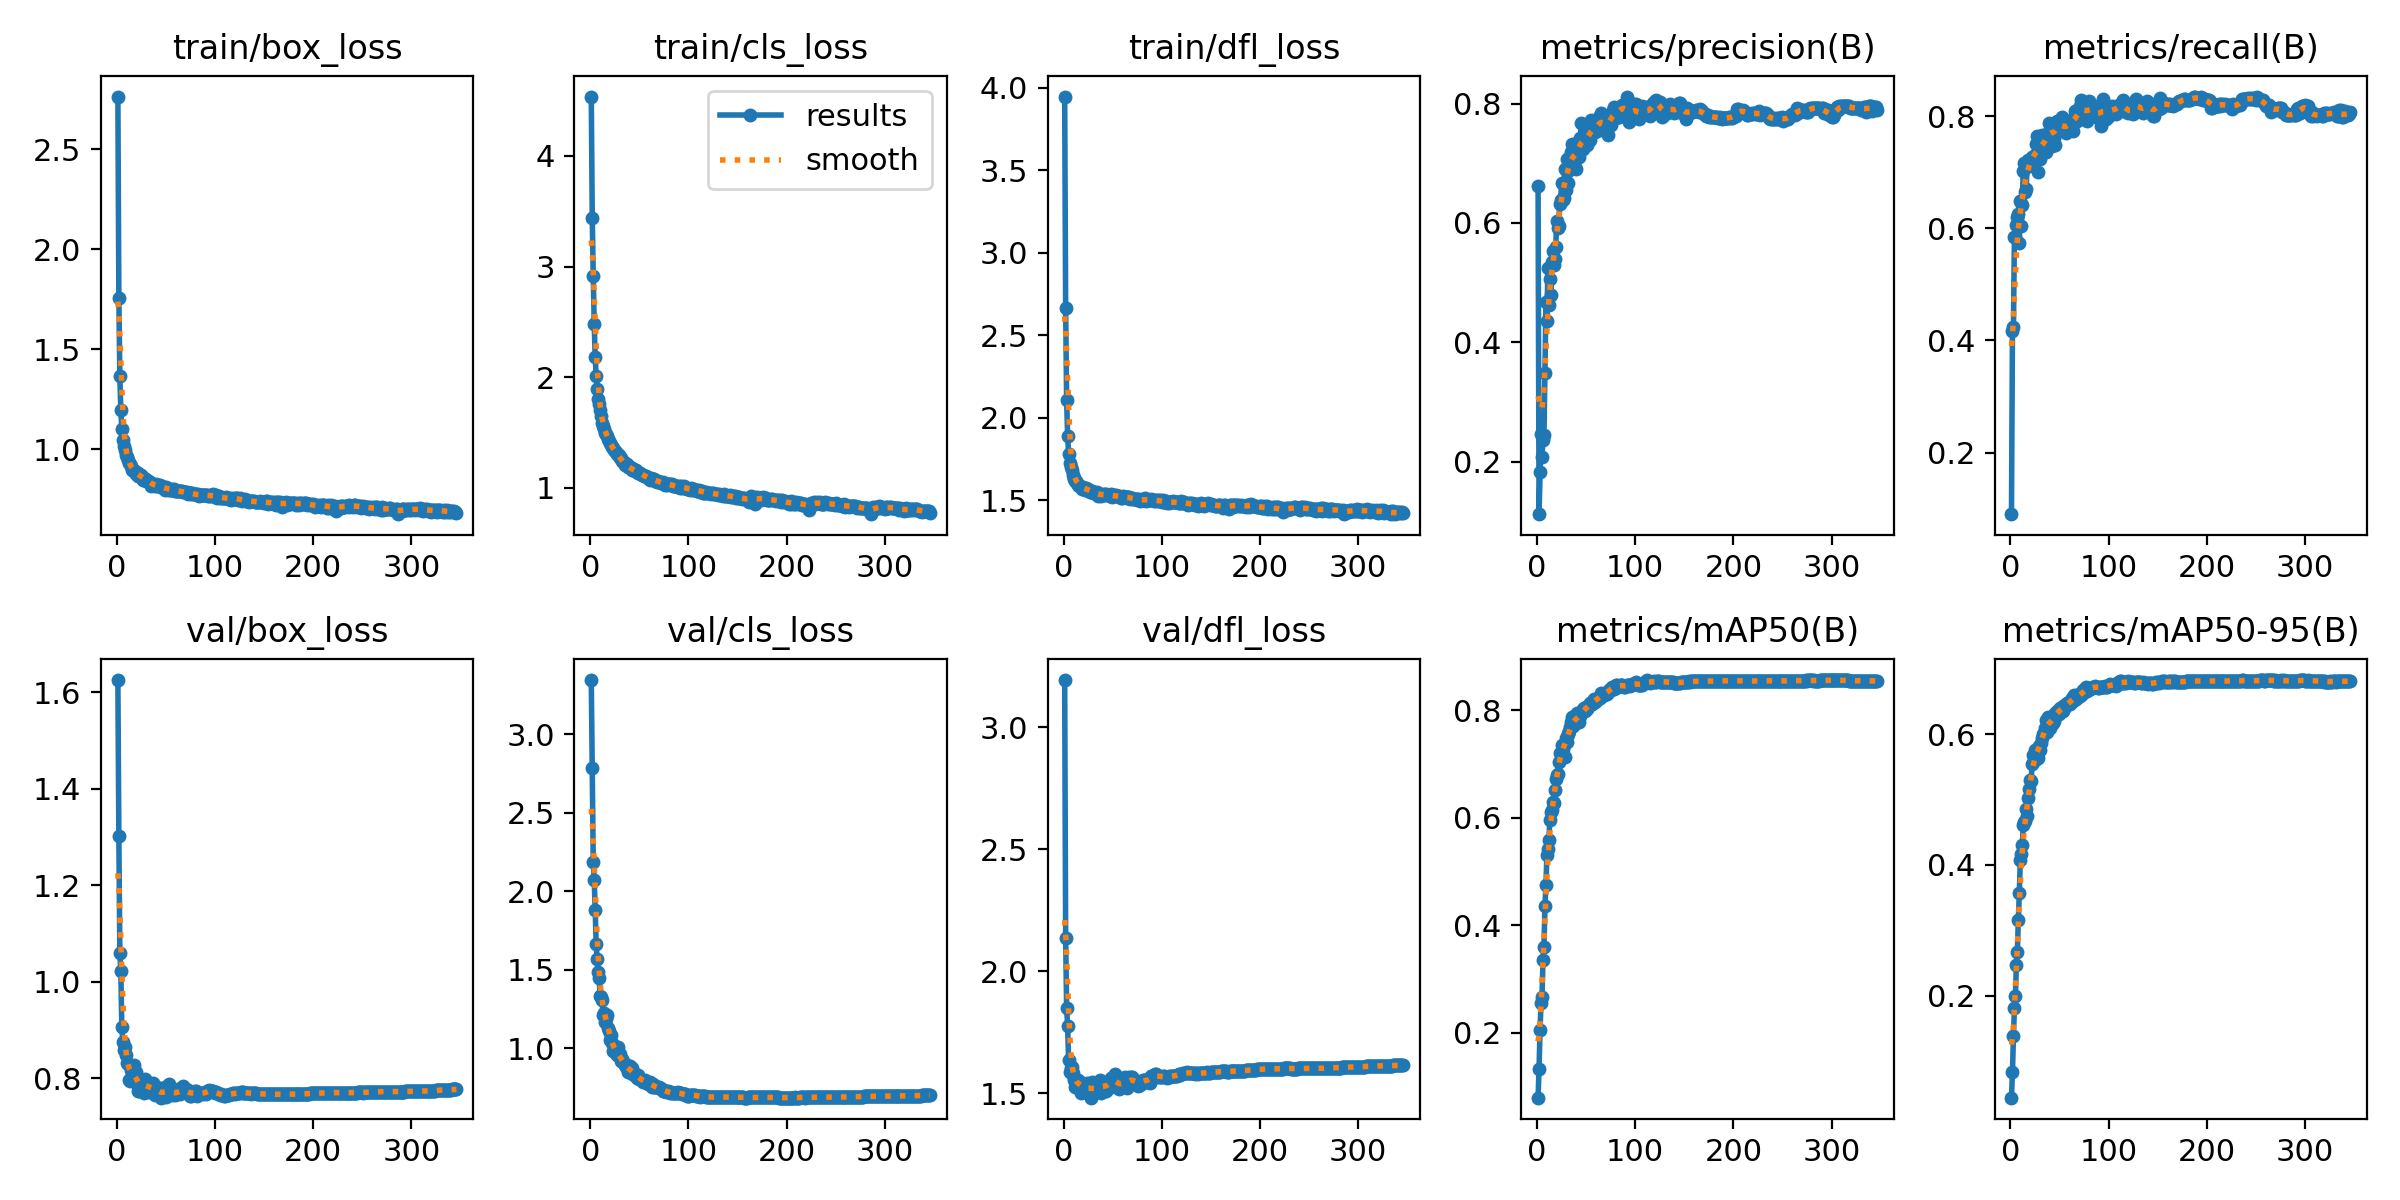

The table this chart was drawn from, first rows:
epoch, train/box_loss, train/cls_loss, train/dfl_loss, metrics/precision(B), metrics/recall(B), metrics/mAP50(B), metrics/mAP50-95(B), val/box_loss, val/cls_loss, val/dfl_loss, lr/pg0, lr/pg1, lr/pg2
1, 2.763, 4.537, 3.946, 0.662, 0.0902, 0.07906, 0.0436, 1.626, 3.345, 3.193, 0.003325, 0.003325, 0.003325
2, 1.755, 3.438, 2.662, 0.1118, 0.4168, 0.1333, 0.0822, 1.302, 2.785, 2.136, 0.006653, 0.006653, 0.006653
3, 1.366, 2.917, 2.106, 0.1827, 0.4232, 0.2048, 0.1379, 1.059, 2.187, 1.849, 0.009974, 0.009974, 0.009974
4, 1.196, 2.484, 1.891, 0.2458, 0.5845, 0.2547, 0.1802, 1.023, 2.073, 1.775, 0.009973, 0.009973, 0.009973
5, 1.104, 2.184, 1.78, 0.208, 0.5848, 0.2656, 0.199, 0.9065, 1.882, 1.634, 0.009973, 0.009973, 0.009973
6, 1.048, 2.008, 1.728, 0.2355, 0.6054, 0.3362, 0.2465, 0.8755, 1.665, 1.586, 0.009964, 0.009964, 0.009964
7, 1.019, 1.893, 1.701, 0.2449, 0.6207, 0.3588, 0.2666, 0.858, 1.571, 1.603, 0.009955, 0.009955, 0.009955
8, 0.9972, 1.807, 1.683, 0.3489, 0.6261, 0.4351, 0.3161, 0.8641, 1.488, 1.609, 0.009946, 0.009946, 0.009946
9, 0.9718, 1.763, 1.655, 0.4668, 0.5743, 0.4743, 0.357, 0.8489, 1.448, 1.582, 0.009937, 0.009937, 0.009937
10, 0.9618, 1.704, 1.637, 0.4354, 0.648, 0.531, 0.4077, 0.8304, 1.334, 1.562, 0.009928, 0.009928, 0.009928
11, 0.9475, 1.647, 1.629, 0.524, 0.6033, 0.5413, 0.4169, 0.8296, 1.325, 1.554, 0.009919, 0.009919, 0.009919
12, 0.9313, 1.589, 1.614, 0.4622, 0.641, 0.5585, 0.43, 0.7967, 1.306, 1.526, 0.00991, 0.00991, 0.00991
13, 0.9264, 1.564, 1.613, 0.5066, 0.7029, 0.5967, 0.461, 0.7946, 1.21, 1.537, 0.009901, 0.009901, 0.009901
14, 0.9176, 1.532, 1.607, 0.4791, 0.7164, 0.6105, 0.4658, 0.8166, 1.225, 1.531, 0.009892, 0.009892, 0.009892
15, 0.8988, 1.501, 1.59, 0.5348, 0.665, 0.6146, 0.4674, 0.823, 1.169, 1.553, 0.009883, 0.009883, 0.009883
16, 0.899, 1.488, 1.586, 0.5531, 0.6694, 0.6305, 0.4853, 0.8107, 1.185, 1.546, 0.009874, 0.009874, 0.009874
17, 0.8902, 1.47, 1.584, 0.5296, 0.7152, 0.6273, 0.4749, 0.8275, 1.213, 1.547, 0.009865, 0.009865, 0.009865
18, 0.8924, 1.442, 1.581, 0.5395, 0.7223, 0.6527, 0.5024, 0.7924, 1.128, 1.501, 0.009856, 0.009856, 0.009856
19, 0.8763, 1.421, 1.565, 0.5596, 0.7109, 0.6724, 0.516, 0.8133, 1.108, 1.537, 0.009847, 0.009847, 0.009847
20, 0.883, 1.406, 1.578, 0.6036, 0.7196, 0.6805, 0.5304, 0.8, 1.054, 1.526, 0.009838, 0.009838, 0.009838
21, 0.8801, 1.389, 1.574, 0.5921, 0.719, 0.6823, 0.5282, 0.7928, 1.085, 1.514, 0.009829, 0.009829, 0.009829
22, 0.869, 1.37, 1.565, 0.5956, 0.7265, 0.7046, 0.5545, 0.7725, 1.037, 1.504, 0.00982, 0.00982, 0.00982
23, 0.8679, 1.359, 1.575, 0.6325, 0.7237, 0.7202, 0.5679, 0.7729, 0.9813, 1.507, 0.009811, 0.009811, 0.009811
24, 0.868, 1.345, 1.568, 0.6392, 0.7265, 0.7195, 0.5591, 0.7941, 1.017, 1.54, 0.009802, 0.009802, 0.009802
25, 0.8704, 1.338, 1.565, 0.6663, 0.7299, 0.7364, 0.5752, 0.7914, 0.9774, 1.514, 0.009793, 0.009793, 0.009793
26, 0.862, 1.328, 1.555, 0.6385, 0.7503, 0.7275, 0.5626, 0.7936, 0.9708, 1.539, 0.009784, 0.009784, 0.009784
27, 0.8485, 1.304, 1.551, 0.6417, 0.7644, 0.7358, 0.5778, 0.7785, 0.9593, 1.524, 0.009775, 0.009775, 0.009775
28, 0.8564, 1.302, 1.556, 0.6901, 0.6996, 0.7137, 0.5643, 0.77, 1.007, 1.481, 0.009766, 0.009766, 0.009766
29, 0.8546, 1.298, 1.556, 0.6557, 0.7565, 0.7485, 0.5826, 0.7992, 0.9543, 1.547, 0.009757, 0.009757, 0.009757
30, 0.8441, 1.273, 1.542, 0.7064, 0.7243, 0.7404, 0.5767, 0.7878, 0.9652, 1.517, 0.009748, 0.009748, 0.009748
31, 0.8459, 1.27, 1.547, 0.6874, 0.7522, 0.7554, 0.5865, 0.7922, 0.9222, 1.523, 0.009739, 0.009739, 0.009739
32, 0.8416, 1.243, 1.543, 0.6671, 0.7665, 0.7565, 0.5941, 0.7736, 0.9311, 1.503, 0.00973, 0.00973, 0.00973
33, 0.8369, 1.237, 1.541, 0.7049, 0.7461, 0.7612, 0.6006, 0.7714, 0.9134, 1.504, 0.009721, 0.009721, 0.009721
34, 0.8388, 1.233, 1.55, 0.6974, 0.7642, 0.77, 0.6019, 0.7802, 0.9058, 1.521, 0.009712, 0.009712, 0.009712
35, 0.8195, 1.207, 1.525, 0.7196, 0.7357, 0.7777, 0.6096, 0.7834, 0.8972, 1.537, 0.009703, 0.009703, 0.009703
36, 0.8273, 1.211, 1.534, 0.7323, 0.7365, 0.787, 0.6223, 0.7861, 0.8828, 1.529, 0.009694, 0.009694, 0.009694
37, 0.8275, 1.213, 1.539, 0.711, 0.7673, 0.7703, 0.6028, 0.7902, 0.8941, 1.554, 0.009685, 0.009685, 0.009685
38, 0.8202, 1.186, 1.528, 0.7222, 0.7688, 0.7899, 0.6263, 0.7685, 0.849, 1.502, 0.009676, 0.009676, 0.009676
39, 0.8185, 1.187, 1.532, 0.694, 0.787, 0.7865, 0.6223, 0.7648, 0.8721, 1.511, 0.009667, 0.009667, 0.009667
40, 0.8248, 1.186, 1.537, 0.6898, 0.7778, 0.7766, 0.6092, 0.7776, 0.8907, 1.539, 0.009658, 0.009658, 0.009658
41, 0.8158, 1.177, 1.531, 0.7294, 0.7858, 0.7947, 0.6248, 0.7818, 0.8436, 1.541, 0.009649, 0.009649, 0.009649
42, 0.8211, 1.164, 1.538, 0.7359, 0.7461, 0.7846, 0.6162, 0.7788, 0.8609, 1.537, 0.00964, 0.00964, 0.00964
43, 0.8193, 1.177, 1.536, 0.7098, 0.779, 0.7786, 0.6178, 0.765, 0.875, 1.507, 0.009631, 0.009631, 0.009631
44, 0.8207, 1.173, 1.531, 0.7432, 0.7615, 0.7906, 0.6211, 0.7774, 0.8343, 1.529, 0.009622, 0.009622, 0.009622
45, 0.8105, 1.162, 1.53, 0.767, 0.7478, 0.7974, 0.633, 0.7594, 0.8323, 1.536, 0.009613, 0.009613, 0.009613
46, 0.8127, 1.155, 1.531, 0.7274, 0.7853, 0.7969, 0.628, 0.7693, 0.8351, 1.52, 0.009604, 0.009604, 0.009604
47, 0.8057, 1.158, 1.522, 0.7232, 0.7908, 0.8019, 0.6361, 0.7622, 0.8245, 1.538, 0.009595, 0.009595, 0.009595
48, 0.8144, 1.144, 1.536, 0.7487, 0.7837, 0.8048, 0.6339, 0.78, 0.8142, 1.56, 0.009586, 0.009586, 0.009586
49, 0.7979, 1.134, 1.518, 0.7345, 0.7807, 0.7996, 0.6309, 0.7809, 0.8287, 1.561, 0.009577, 0.009577, 0.009577
50, 0.8101, 1.136, 1.531, 0.739, 0.7845, 0.8071, 0.6408, 0.7611, 0.806, 1.534, 0.009568, 0.009568, 0.009568
51, 0.8094, 1.131, 1.531, 0.7307, 0.7831, 0.8028, 0.6366, 0.7694, 0.805, 1.542, 0.009559, 0.009559, 0.009559
52, 0.7972, 1.127, 1.527, 0.7428, 0.7977, 0.807, 0.6408, 0.7723, 0.8018, 1.578, 0.00955, 0.00955, 0.00955
53, 0.8045, 1.118, 1.529, 0.7542, 0.7816, 0.8111, 0.6359, 0.7882, 0.7979, 1.568, 0.009541, 0.009541, 0.009541
54, 0.7973, 1.116, 1.523, 0.7387, 0.7847, 0.8136, 0.6439, 0.7662, 0.7846, 1.542, 0.009532, 0.009532, 0.009532
55, 0.7989, 1.109, 1.523, 0.773, 0.7729, 0.8118, 0.6426, 0.774, 0.7924, 1.533, 0.009523, 0.009523, 0.009523
56, 0.8033, 1.109, 1.526, 0.7582, 0.7734, 0.8112, 0.6424, 0.7644, 0.7992, 1.518, 0.009514, 0.009514, 0.009514
57, 0.7991, 1.109, 1.52, 0.7616, 0.7699, 0.8168, 0.6464, 0.7707, 0.7877, 1.53, 0.009505, 0.009505, 0.009505
58, 0.8012, 1.098, 1.516, 0.7589, 0.7899, 0.8206, 0.6478, 0.7731, 0.7831, 1.538, 0.009496, 0.009496, 0.009496
59, 0.7937, 1.087, 1.514, 0.7528, 0.7885, 0.8164, 0.6487, 0.7642, 0.773, 1.54, 0.009487, 0.009487, 0.009487
60, 0.792, 1.087, 1.523, 0.7544, 0.7904, 0.8187, 0.6492, 0.7689, 0.7808, 1.542, 0.009478, 0.009478, 0.009478
... 286 more rows
